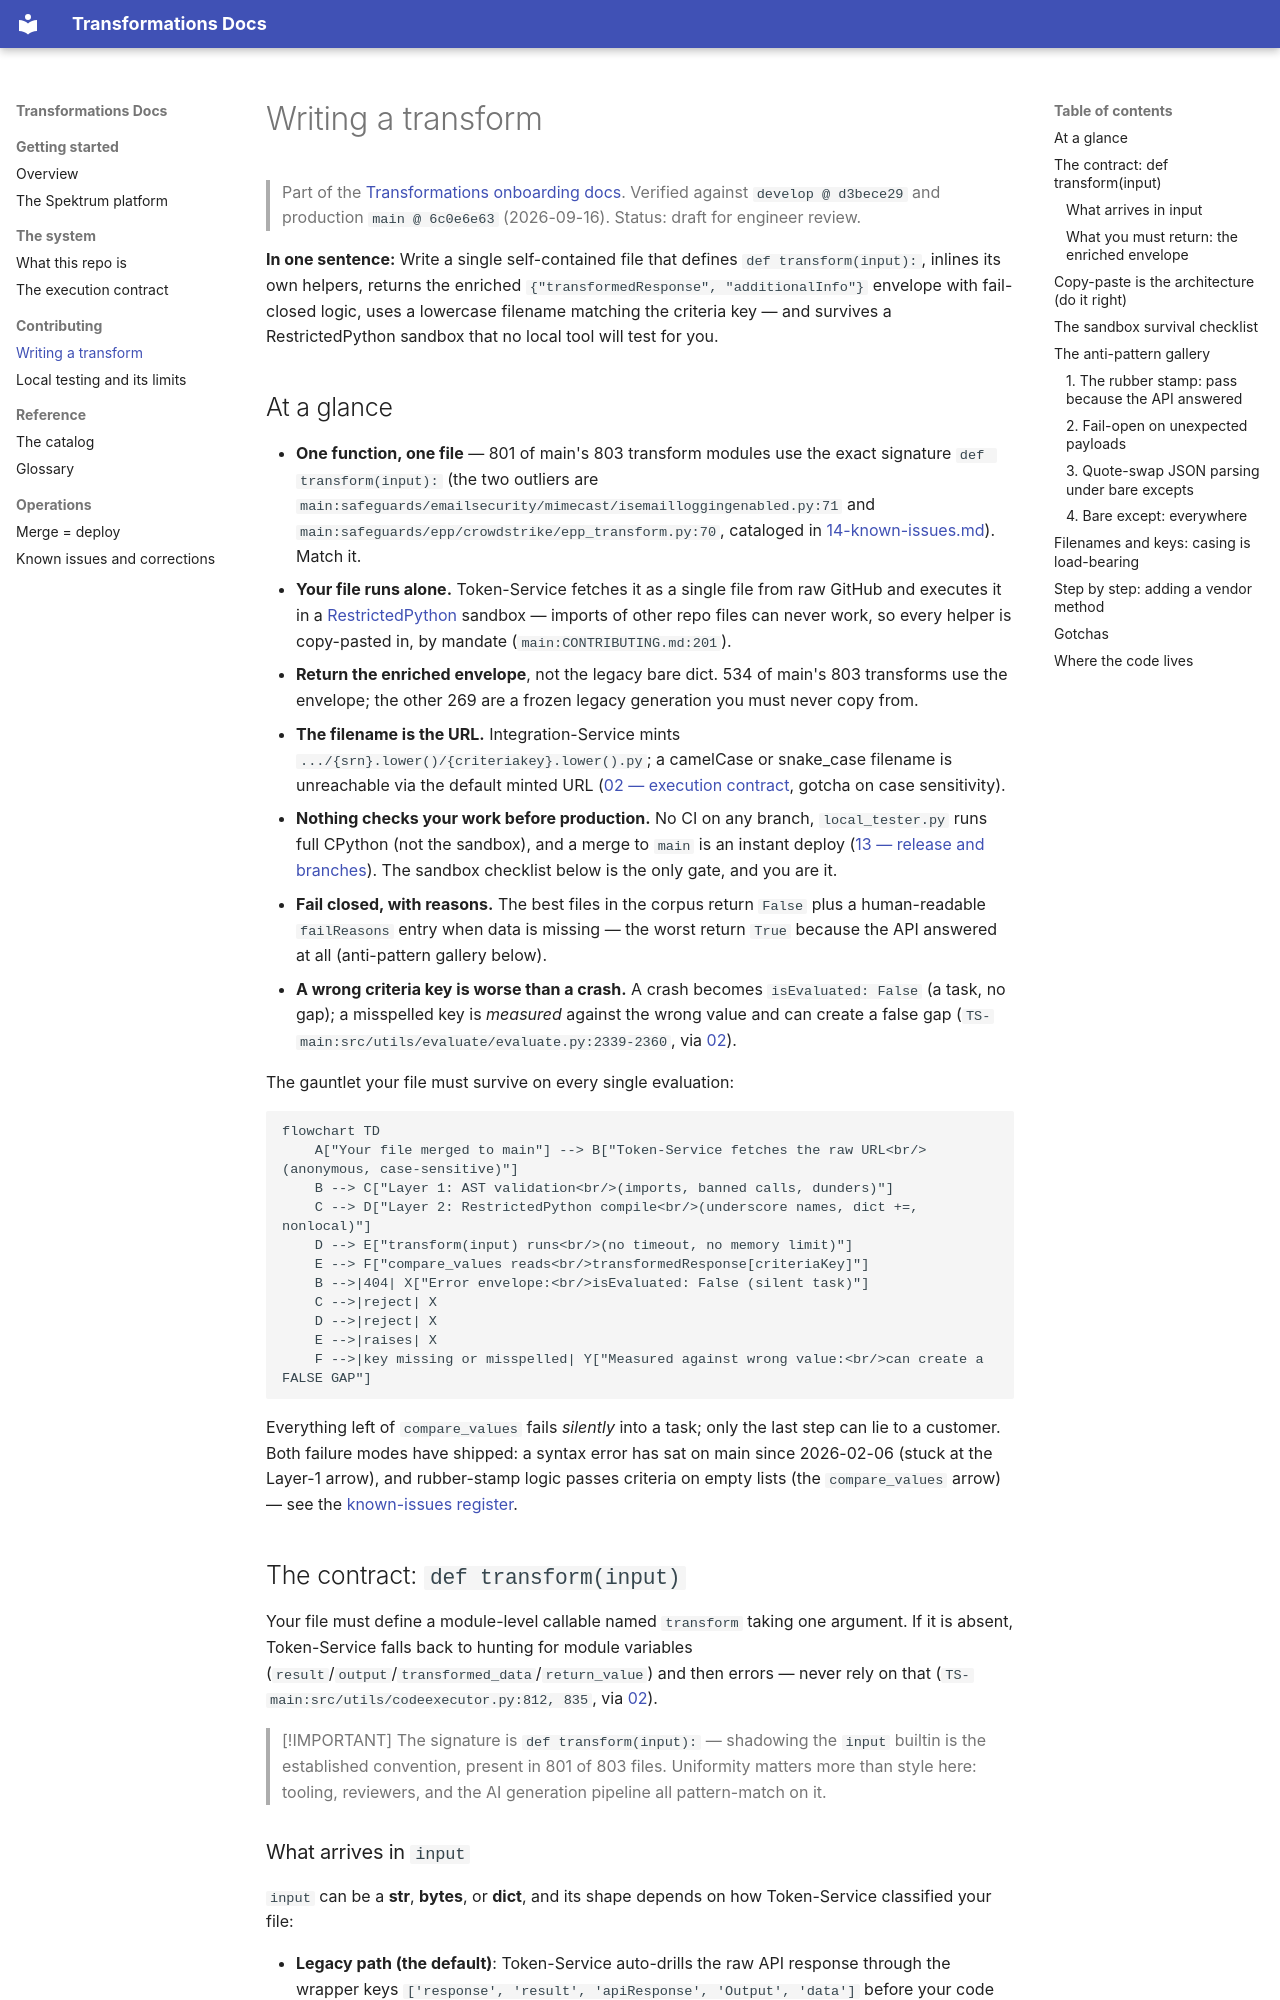

repository: spektrum-labs/Transformations · page: 03-writing-a-transform.html · generator: mkdocs

# Writing a transform

> Part of the [Transformations onboarding docs](README.md). Verified against `develop @ d3bece29` and production `main @ 6c0e6e63` (2026-09-16). Status: draft for engineer review.

**In one sentence:** Write a single self-contained file that defines `def transform(input):`, inlines its own helpers, returns the enriched `{"transformedResponse", "additionalInfo"}` envelope with fail-closed logic, uses a lowercase filename matching the criteria key — and survives a RestrictedPython sandbox that no local tool will test for you.

## At a glance

- **One function, one file** — 801 of main's 803 transform modules use the exact signature `def transform(input):` (the two outliers are `main:safeguards/emailsecurity/mimecast/isemailloggingenabled.py:71` and `main:safeguards/epp/crowdstrike/epp_transform.py:70`, cataloged in [14-known-issues.md](14-known-issues.md)). Match it.
- **Your file runs alone.** Token-Service fetches it as a single file from raw GitHub and executes it in a [RestrictedPython](GLOSSARY.md#restrictedpython) sandbox — imports of other repo files can never work, so every helper is copy-pasted in, by mandate (`main:CONTRIBUTING.md:201`).
- **Return the enriched envelope**, not the legacy bare dict. 534 of main's 803 transforms use the envelope; the other 269 are a frozen legacy generation you must never copy from.
- **The filename is the URL.** Integration-Service mints `.../{srn}.lower()/{criteriakey}.lower().py`; a camelCase or snake_case filename is unreachable via the default minted URL ([02 — execution contract](02-execution-contract.md), gotcha on case sensitivity).
- **Nothing checks your work before production.** No CI on any branch, `local_tester.py` runs full CPython (not the sandbox), and a merge to `main` is an instant deploy ([13 — release and branches](13-release-and-branches.md)). The sandbox checklist below is the only gate, and you are it.
- **Fail closed, with reasons.** The best files in the corpus return `False` plus a human-readable `failReasons` entry when data is missing — the worst return `True` because the API answered at all (anti-pattern gallery below).
- **A wrong criteria key is worse than a crash.** A crash becomes `isEvaluated: False` (a task, no gap); a misspelled key is *measured* against the wrong value and can create a false gap (`TS-main:src/utils/evaluate/evaluate.py:2339-2360`, via [02](02-execution-contract.md)).

The gauntlet your file must survive on every single evaluation:

```mermaid
flowchart TD
    A["Your file merged to main"] --> B["Token-Service fetches the raw URL<br/>(anonymous, case-sensitive)"]
    B --> C["Layer 1: AST validation<br/>(imports, banned calls, dunders)"]
    C --> D["Layer 2: RestrictedPython compile<br/>(underscore names, dict +=, nonlocal)"]
    D --> E["transform(input) runs<br/>(no timeout, no memory limit)"]
    E --> F["compare_values reads<br/>transformedResponse[criteriaKey]"]
    B -->|404| X["Error envelope:<br/>isEvaluated: False (silent task)"]
    C -->|reject| X
    D -->|reject| X
    E -->|raises| X
    F -->|key missing or misspelled| Y["Measured against wrong value:<br/>can create a FALSE GAP"]
```

Everything left of `compare_values` fails *silently* into a task; only the last step can lie to a customer. Both failure modes have shipped: a syntax error has sat on main since 2026-02-06 (stuck at the Layer-1 arrow), and rubber-stamp logic passes criteria on empty lists (the `compare_values` arrow) — see the [known-issues register](14-known-issues.md).

## The contract: `def transform(input)`

Your file must define a module-level callable named `transform` taking one argument. If it is absent, Token-Service falls back to hunting for module variables (`result`/`output`/`transformed_data`/`return_value`) and then errors — never rely on that (`TS-main:src/utils/codeexecutor.py:812, 835`, via [02](02-execution-contract.md)).

> [!IMPORTANT]
> The signature is `def transform(input):` — shadowing the `input` builtin is the established convention, present in 801 of 803 files. Uniformity matters more than style here: tooling, reviewers, and the AI generation pipeline all pattern-match on it.
